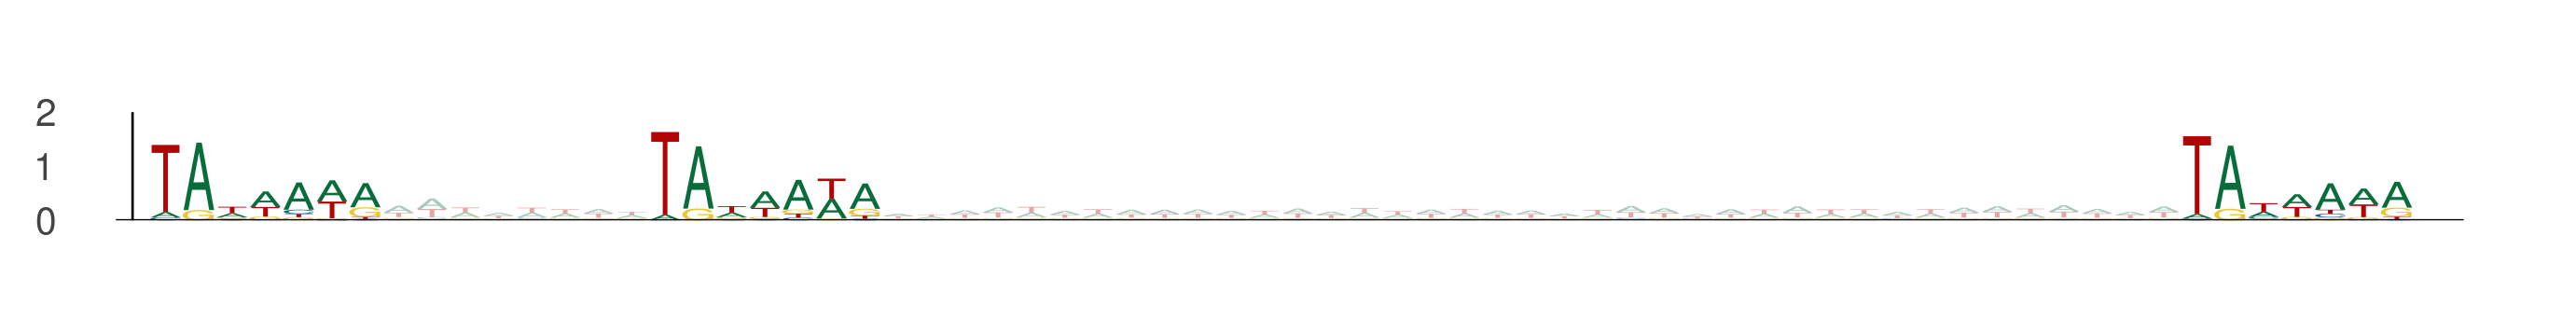

The data file committed next to this chart (first rows):
seq_index, start_position, end_position, is_reversed_complement
2014, 6, 13, 0
2014, 21, 28, 0
2014, 67, 74, 0
11250, 72, 79, 0
11250, 87, 94, 0
11250, 133, 140, 0
58, 8, 15, 0
58, 23, 30, 0
58, 69, 76, 0
13391, 49, 56, 0
13391, 64, 71, 0
13391, 110, 117, 0
12816, 76, 83, 0
12816, 91, 98, 0
12816, 137, 144, 0
158, 75, 82, 0
158, 90, 97, 0
158, 136, 143, 0
1515, 15, 22, 0
1515, 30, 37, 0
1515, 76, 83, 0
8857, 0, 7, 0
8857, 15, 22, 0
8857, 61, 68, 0
9780, 83, 90, 0
9780, 98, 105, 0
9780, 144, 151, 0
5203, 66, 73, 0
5203, 81, 88, 0
5203, 127, 134, 0
5203, 20, 27, 0
5203, 35, 42, 0
5203, 81, 88, 0
10093, 58, 65, 0
10093, 73, 80, 0
10093, 119, 126, 0
2354, 68, 75, 0
2354, 83, 90, 0
2354, 129, 136, 0
2354, 73, 80, 0
2354, 88, 95, 0
2354, 134, 141, 0
7571, 28, 35, 0
7571, 43, 50, 0
7571, 89, 96, 0
5381, 15, 22, 0
5381, 30, 37, 0
5381, 76, 83, 0
7321, 53, 60, 0
7321, 68, 75, 0
7321, 114, 121, 0
2425, 76, 83, 0
2425, 91, 98, 0
2425, 137, 144, 0
2425, 26, 33, 0
2425, 41, 48, 0
2425, 87, 94, 0
11418, 66, 73, 0
11418, 81, 88, 0
11418, 127, 134, 0
... 504 more rows
